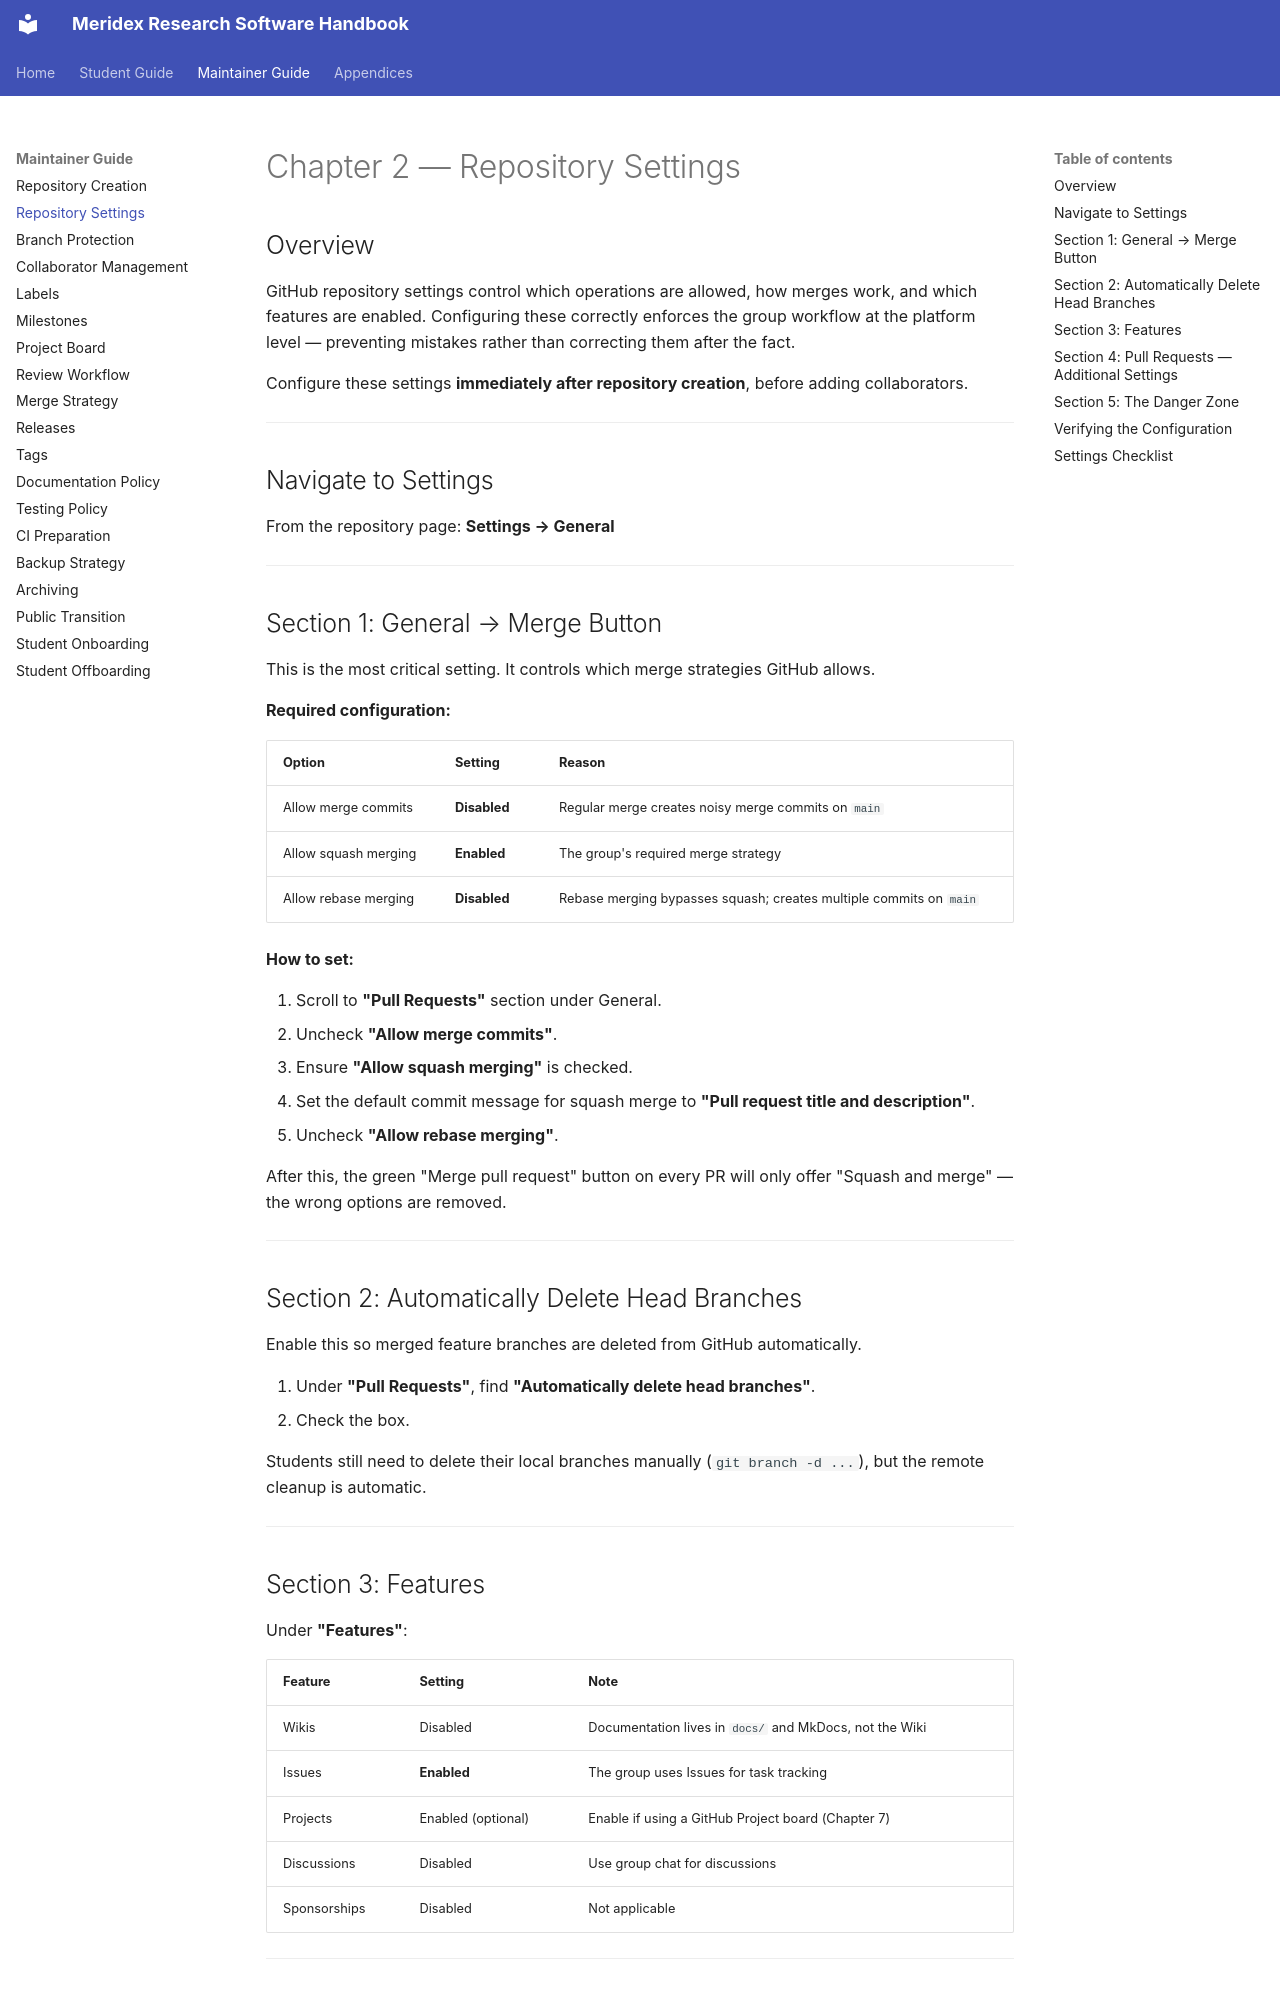

repository: Meridex/CodingHandbook · page: maintainer/02-repo-settings/index.html · generator: mkdocs

# Chapter 2 — Repository Settings

## Overview

GitHub repository settings control which operations are allowed, how merges work,
and which features are enabled. Configuring these correctly enforces the group workflow
at the platform level — preventing mistakes rather than correcting them after the fact.

Configure these settings **immediately after repository creation**, before adding collaborators.

---

## Navigate to Settings

From the repository page: **Settings → General**

---

## Section 1: General → Merge Button

This is the most critical setting. It controls which merge strategies GitHub allows.

**Required configuration:**

| Option | Setting | Reason |
|--------|---------|--------|
| Allow merge commits | **Disabled** | Regular merge creates noisy merge commits on `main` |
| Allow squash merging | **Enabled** | The group's required merge strategy |
| Allow rebase merging | **Disabled** | Rebase merging bypasses squash; creates multiple commits on `main` |

**How to set:**

1. Scroll to **"Pull Requests"** section under General.
2. Uncheck **"Allow merge commits"**.
3. Ensure **"Allow squash merging"** is checked.
4. Set the default commit message for squash merge to **"Pull request title and description"**.
5. Uncheck **"Allow rebase merging"**.

After this, the green "Merge pull request" button on every PR will only offer
"Squash and merge" — the wrong options are removed.

---

## Section 2: Automatically Delete Head Branches

Enable this so merged feature branches are deleted from GitHub automatically.

1. Under **"Pull Requests"**, find **"Automatically delete head branches"**.
2. Check the box.

Students still need to delete their local branches manually (`git branch -d ...`),
but the remote cleanup is automatic.

---

## Section 3: Features

Under **"Features"**:

| Feature | Setting | Note |
|---------|---------|------|
| Wikis | Disabled | Documentation lives in `docs/` and MkDocs, not the Wiki |
| Issues | **Enabled** | The group uses Issues for task tracking |
| Projects | Enabled (optional) | Enable if using a GitHub Project board (Chapter 7) |
| Discussions | Disabled | Use group chat for discussions |
| Sponsorships | Disabled | Not applicable |

---
